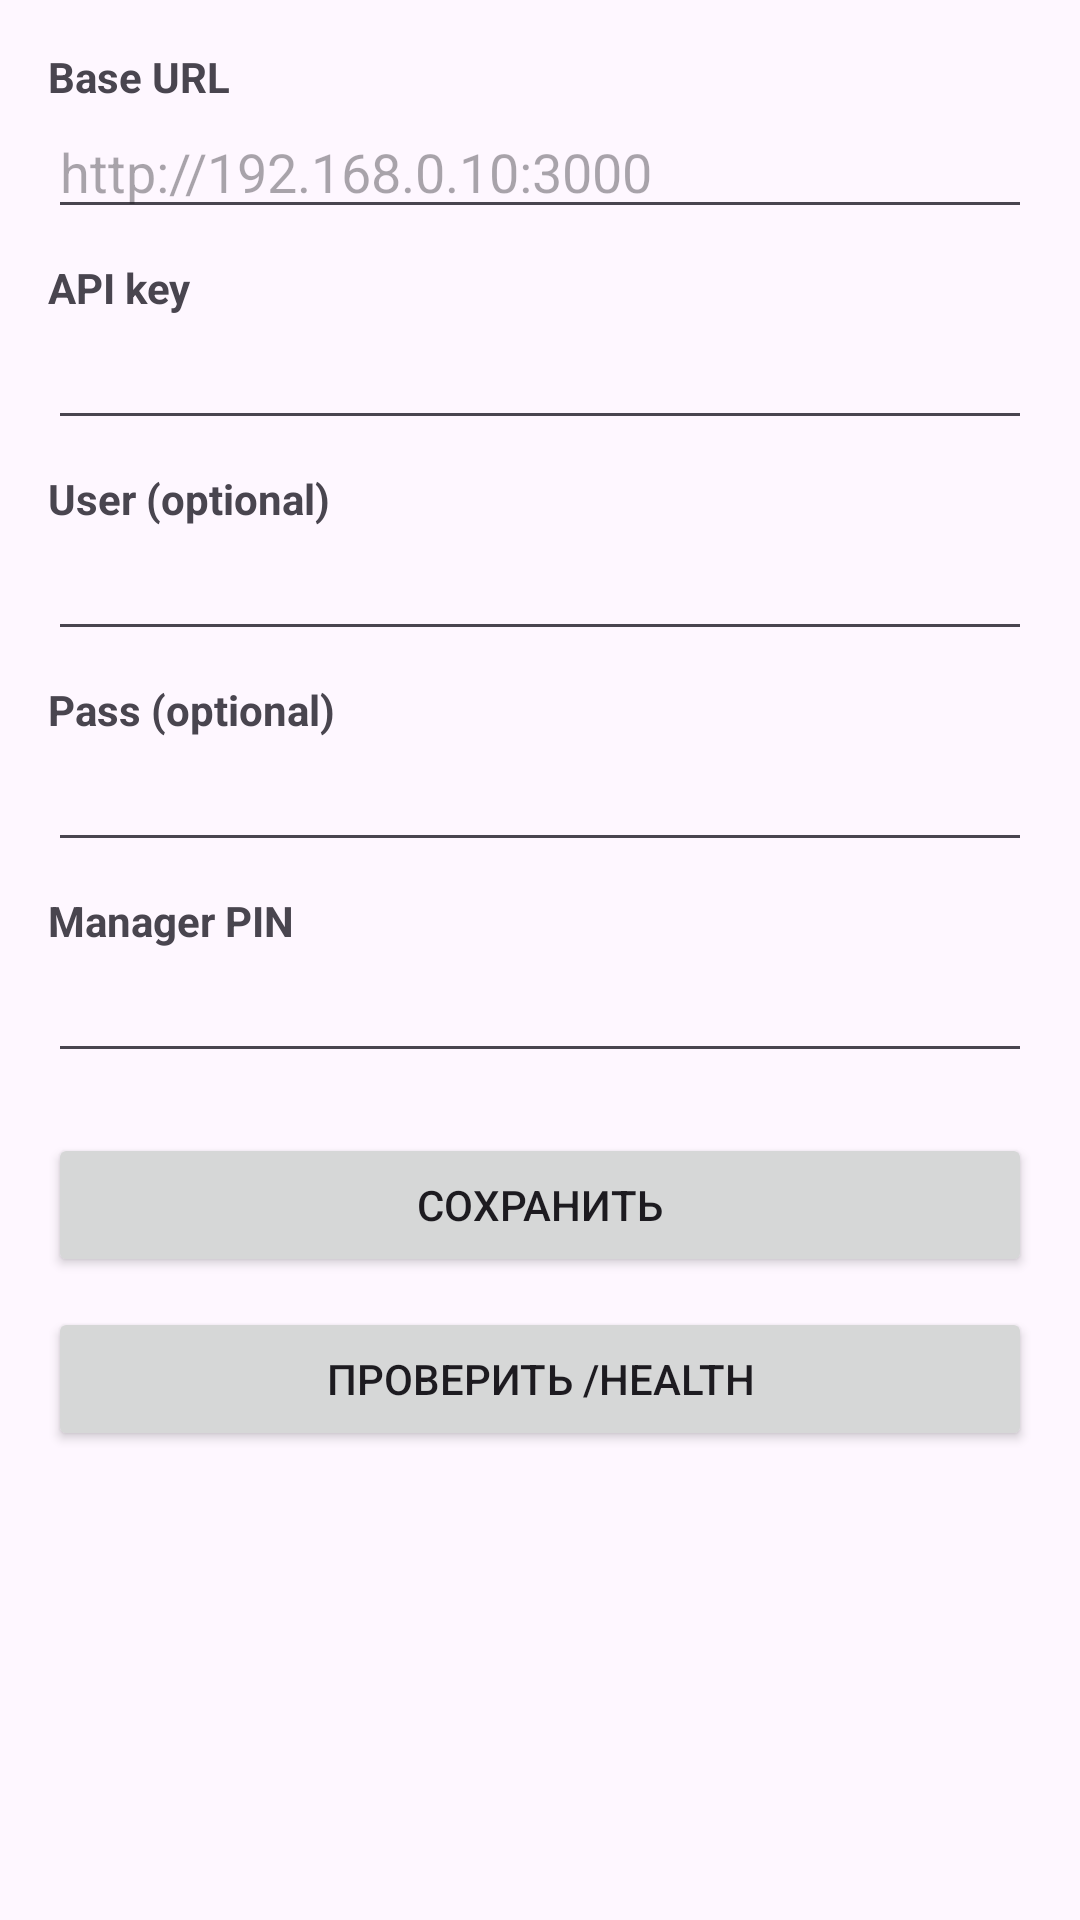

Reconstruct the res/layout file that produces this screen, plus the resources it refers to.
<!-- AndroidManifest.xml: application theme Theme.WHstock -->
<!-- res/layout/activity_settings.xml -->
<?xml version="1.0" encoding="utf-8"?>
<ScrollView xmlns:android="http://schemas.android.com/apk/res/android"
    android:layout_width="match_parent"
    android:layout_height="match_parent">

    <LinearLayout
        android:layout_width="match_parent"
        android:layout_height="wrap_content"
        android:orientation="vertical"
        android:padding="16dp">

        <TextView
            android:layout_width="match_parent"
            android:layout_height="wrap_content"
            android:text="Base URL"
            android:textStyle="bold" />

        <EditText
            android:id="@+id/inputBaseUrl"
            android:layout_width="match_parent"
            android:layout_height="wrap_content"
            android:hint="http://192.168.0.10:3000"
            android:inputType="textUri" />

        <TextView
            android:layout_width="match_parent"
            android:layout_height="wrap_content"
            android:layout_marginTop="10dp"
            android:text="API key"
            android:textStyle="bold" />

        <EditText
            android:id="@+id/inputApiKey"
            android:layout_width="match_parent"
            android:layout_height="wrap_content"
            android:inputType="text" />

        <TextView
            android:layout_width="match_parent"
            android:layout_height="wrap_content"
            android:layout_marginTop="10dp"
            android:text="User (optional)"
            android:textStyle="bold" />

        <EditText
            android:id="@+id/inputUser"
            android:layout_width="match_parent"
            android:layout_height="wrap_content"
            android:inputType="text" />

        <TextView
            android:layout_width="match_parent"
            android:layout_height="wrap_content"
            android:layout_marginTop="10dp"
            android:text="Pass (optional)"
            android:textStyle="bold" />

        <EditText
            android:id="@+id/inputPass"
            android:layout_width="match_parent"
            android:layout_height="wrap_content"
            android:inputType="textPassword" />


        <TextView
            android:layout_width="match_parent"
            android:layout_height="wrap_content"
            android:layout_marginTop="10dp"
            android:text="Manager PIN"
            android:textStyle="bold" />

        <EditText
            android:id="@+id/inputManagerPin"
            android:layout_width="match_parent"
            android:layout_height="wrap_content"
            android:inputType="numberPassword" />

        <Button
            android:id="@+id/btnSaveSettings"
            android:layout_width="match_parent"
            android:layout_height="wrap_content"
            android:layout_marginTop="20dp"
            android:text="Сохранить" />

        <Button
            android:id="@+id/btnTestConnection"
            android:layout_width="match_parent"
            android:layout_height="wrap_content"
            android:layout_marginTop="10dp"
            android:text="Проверить /health" />

    </LinearLayout>

</ScrollView>
<!-- resources referenced by this layout -->
<resources>
  <style name="Theme.WHstock" parent="Theme.Material3.DayNight.NoActionBar" />
</resources>
